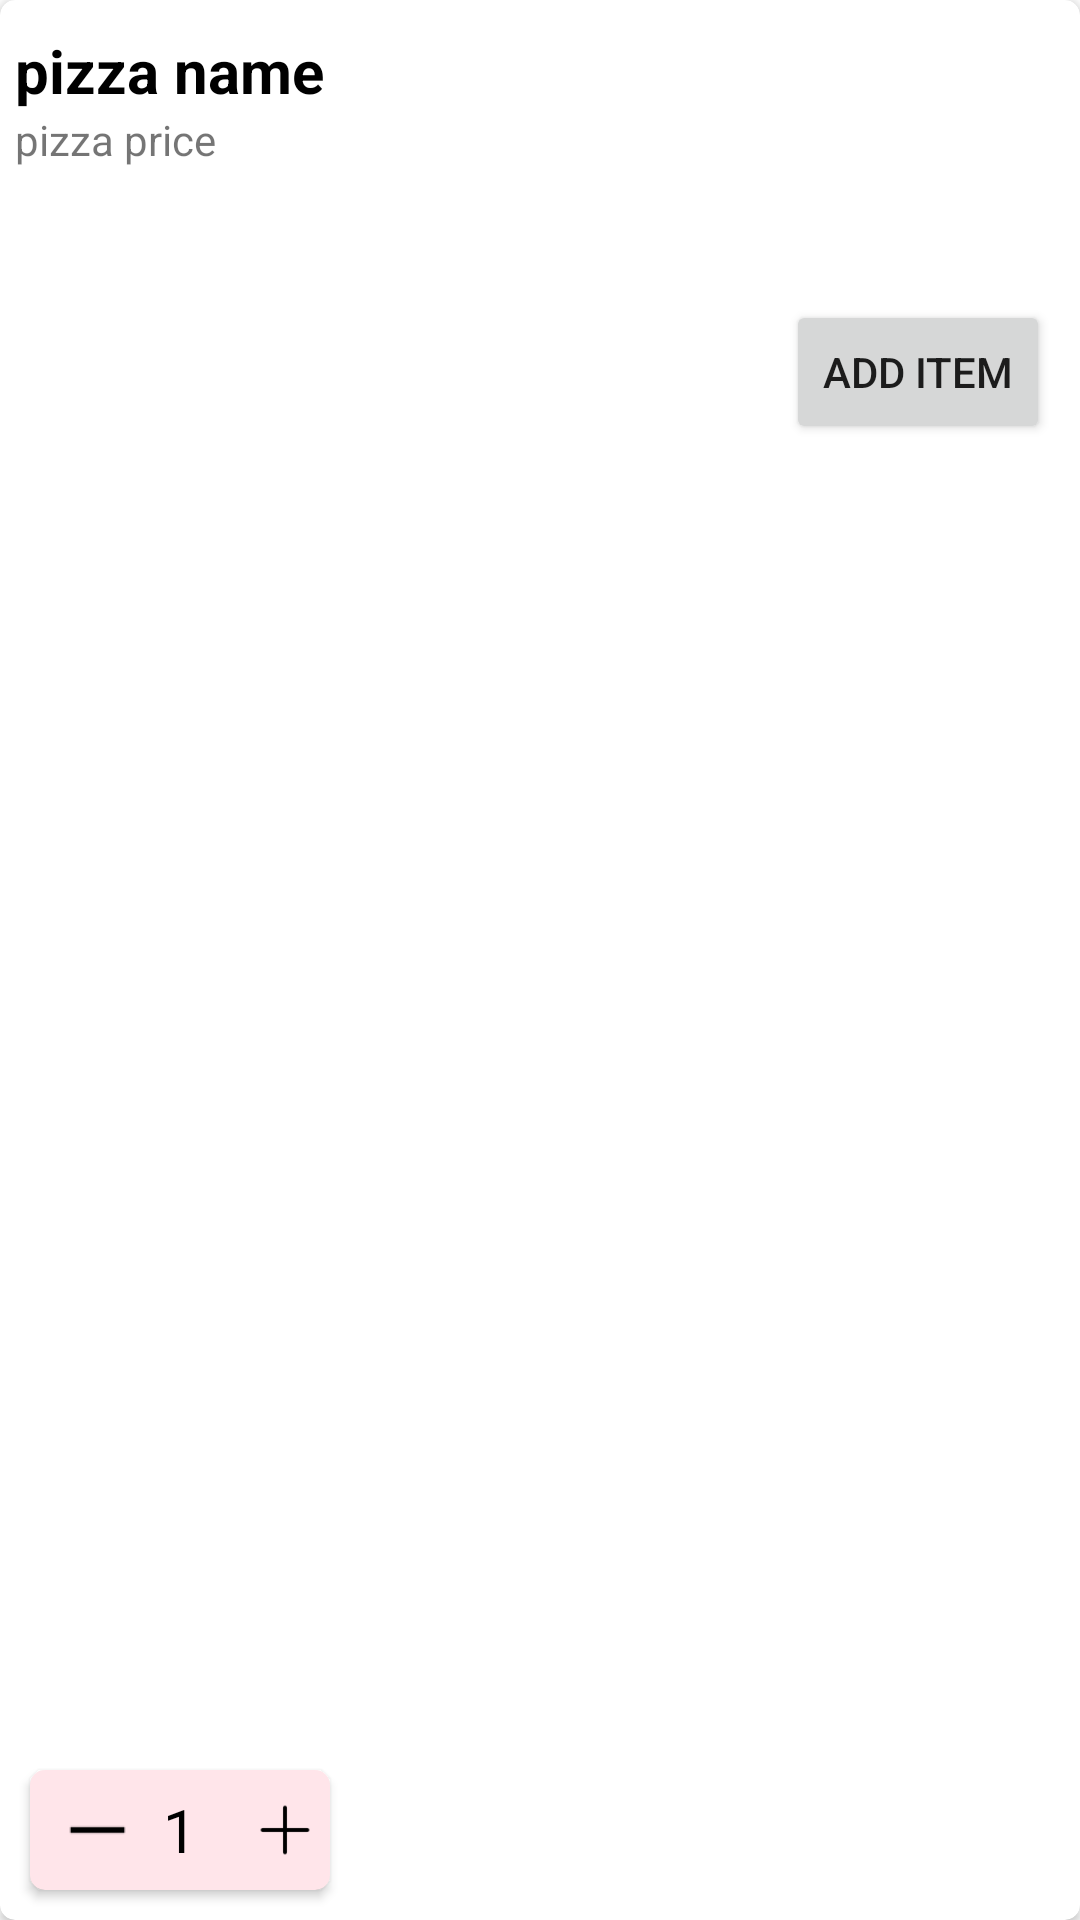

Android layout source for this screen:
<!-- AndroidManifest.xml: application theme Theme.Task2Pizza -->
<!-- res/layout/pizza_single_card.xml -->
<?xml version="1.0" encoding="utf-8"?>
<androidx.cardview.widget.CardView xmlns:android="http://schemas.android.com/apk/res/android"
    xmlns:app="http://schemas.android.com/apk/res-auto"
    android:layout_width="match_parent"
    android:layout_height="150dp"
    android:layout_margin="5dp"
    android:elevation="5dp"
    app:cardCornerRadius="5dp">

    <RelativeLayout
        android:layout_width="fill_parent"
        android:layout_height="fill_parent">

        <ImageView
            android:id="@+id/card_cpizza_img_id"
            android:layout_width="100dp"
            android:layout_height="100dp"
            android:layout_alignParentEnd="true"
            android:padding="10dp"
            android:src="@drawable/app_logo"
            android:contentDescription="Pizza Image" />

        <TextView
            android:id="@+id/card_cpizza_name_id"
            android:layout_width="wrap_content"
            android:layout_height="wrap_content"
            android:layout_marginStart="5dp"
            android:layout_marginTop="10dp"
            android:text="pizza name"
            android:textColor="@color/black"
            android:textSize="20sp"
            android:textStyle="bold" />

        <TextView
            android:id="@+id/card_cpizza_price_id"
            android:layout_width="wrap_content"
            android:layout_height="wrap_content"
            android:layout_below="@id/card_cpizza_name_id"
            android:layout_marginStart="5dp"
            android:text="pizza price" />

        <androidx.cardview.widget.CardView
            android:layout_width="wrap_content"
            android:layout_height="wrap_content"
            android:layout_marginStart="10dp"
            android:layout_marginBottom="10dp"
            android:elevation="5dp"
            android:layout_alignParentBottom="true"
            app:cardCornerRadius="5dp">

            <RelativeLayout
                android:layout_width="100dp"
                android:layout_height="40dp"
                android:background="#1AFF0032"
                android:padding="5dp">

                <ImageView
                    android:id="@+id/decrese_btn_Card"
                    android:layout_width="35dp"
                    android:layout_height="35dp"
                    android:layout_alignParentStart="true"
                    android:layout_centerVertical="true"
                    android:src="@drawable/subtraction_cion" />

                <TextView
                    android:id="@+id/qunty_count_Card_id"
                    android:layout_width="wrap_content"
                    android:layout_height="wrap_content"
                    android:layout_centerHorizontal="true"
                    android:layout_centerVertical="true"
                    android:text="1"
                    android:textColor="@color/black"
                    android:textSize="20sp" />


                <ImageView
                    android:id="@+id/increse_Btn_card_id"
                    android:layout_width="20dp"
                    android:layout_height="20dp"
                    android:layout_alignParentEnd="true"
                    android:layout_centerVertical="true"
                    android:src="@drawable/addition_icon"
                    android:contentDescription="TODO" />


            </RelativeLayout>
        </androidx.cardview.widget.CardView>


        <Button
            android:id="@+id/add_pizza_iteme_Card_BTn_id"
            android:layout_width="wrap_content"
            android:layout_height="wrap_content"
            android:text="add item"
            android:layout_below="@id/card_cpizza_img_id"
            android:layout_alignParentEnd="true"
            android:layout_marginEnd="10dp"
            />


    </RelativeLayout>


</androidx.cardview.widget.CardView>
<!-- resources referenced by this layout -->
<resources>
  <color name="black">#FF000000</color>
  <!-- drawable addition_icon: png bitmap (drawable, 425 bytes) -->
  <!-- drawable subtraction_cion: png bitmap (drawable, 203 bytes) -->
  <style name="Theme.Task2Pizza" parent="Theme.MaterialComponents.DayNight.NoActionBar">
          
          <item name="colorPrimary">@color/bgcolor</item>
          <item name="colorPrimaryVariant">@color/black</item>
          <item name="colorOnPrimary">@color/white</item>
          
          <item name="colorSecondary">@color/teal_200</item>
          <item name="colorSecondaryVariant">@color/teal_700</item>
          <item name="colorOnSecondary">@color/black</item>
          
          <item name="android:statusBarColor">?attr/colorPrimaryVariant</item>
          
      </style>
  <color name="bgcolor">#FF0032</color>
  <color name="white">#FFFFFFFF</color>
  <color name="teal_200">#FF03DAC5</color>
  <color name="teal_700">#FF018786</color>
</resources>
